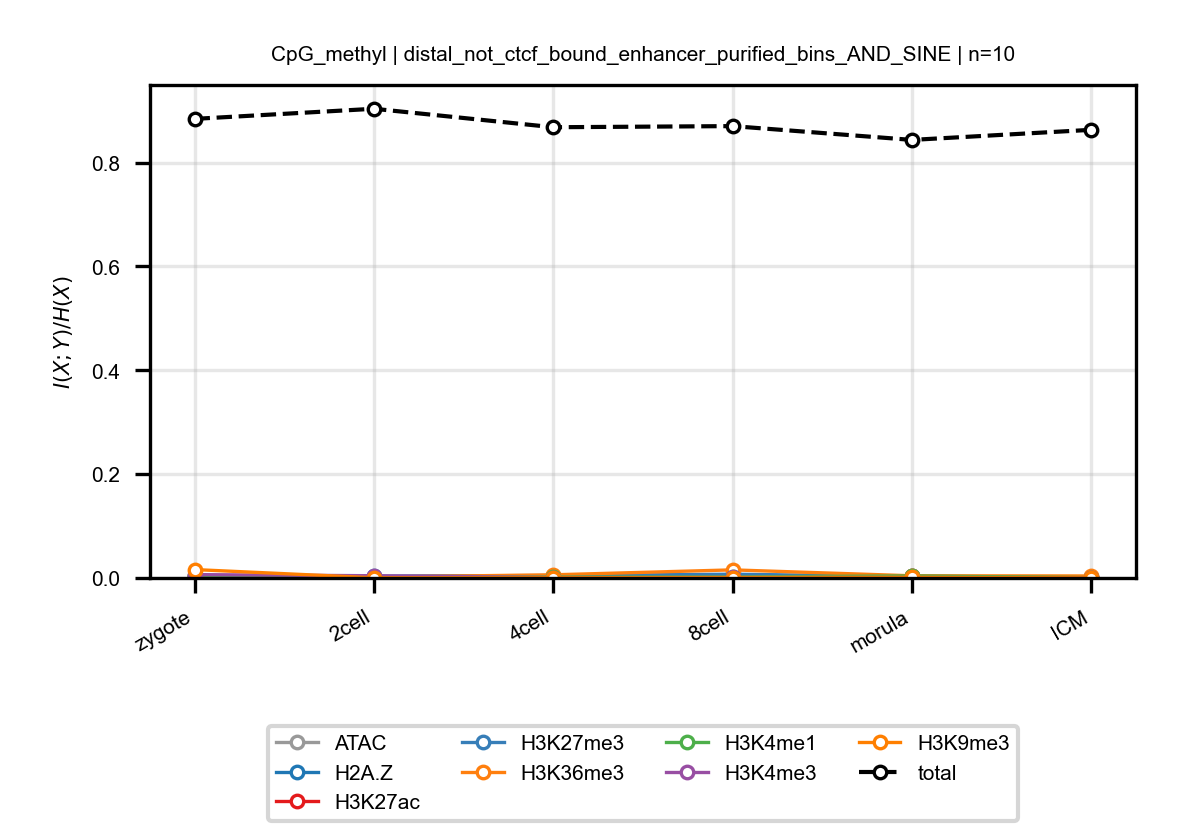

Values plotted in this chart, from the file beside it:
anchor, target, n_bins, stage, block, normalized_mi
CpG_methyl, ATAC, 10, zygote, distal_not_ctcf_bound_enhancer_purified_…, 0.003213
CpG_methyl, ATAC, 10, 2cell, distal_not_ctcf_bound_enhancer_purified_…, 0.001643
CpG_methyl, ATAC, 10, 4cell, distal_not_ctcf_bound_enhancer_purified_…, 0.001957
CpG_methyl, ATAC, 10, 8cell, distal_not_ctcf_bound_enhancer_purified_…, 0.002481
CpG_methyl, ATAC, 10, morula, distal_not_ctcf_bound_enhancer_purified_…, 0.002084
CpG_methyl, ATAC, 10, ICM, distal_not_ctcf_bound_enhancer_purified_…, 0.001059
CpG_methyl, H2A.Z, 10, zygote, distal_not_ctcf_bound_enhancer_purified_…, 0.0004353
CpG_methyl, H2A.Z, 10, 2cell, distal_not_ctcf_bound_enhancer_purified_…, 0.0007897
CpG_methyl, H2A.Z, 10, 4cell, distal_not_ctcf_bound_enhancer_purified_…, 0.00316
CpG_methyl, H2A.Z, 10, 8cell, distal_not_ctcf_bound_enhancer_purified_…, 0.0004571
CpG_methyl, H2A.Z, 10, morula, distal_not_ctcf_bound_enhancer_purified_…, 0.0005625
CpG_methyl, H2A.Z, 10, ICM, distal_not_ctcf_bound_enhancer_purified_…, 0.0003432
CpG_methyl, H3K27ac, 10, zygote, distal_not_ctcf_bound_enhancer_purified_…, 0.0004022
CpG_methyl, H3K27ac, 10, 2cell, distal_not_ctcf_bound_enhancer_purified_…, 0.002641
CpG_methyl, H3K27ac, 10, 4cell, distal_not_ctcf_bound_enhancer_purified_…, 0.003832
CpG_methyl, H3K27ac, 10, 8cell, distal_not_ctcf_bound_enhancer_purified_…, 0.003136
CpG_methyl, H3K27ac, 10, morula, distal_not_ctcf_bound_enhancer_purified_…, 0.003374
CpG_methyl, H3K27ac, 10, ICM, distal_not_ctcf_bound_enhancer_purified_…, 0.0005767
CpG_methyl, H3K27me3, 10, zygote, distal_not_ctcf_bound_enhancer_purified_…, 0.003778
CpG_methyl, H3K27me3, 10, 2cell, distal_not_ctcf_bound_enhancer_purified_…, 0.003593
CpG_methyl, H3K27me3, 10, 4cell, distal_not_ctcf_bound_enhancer_purified_…, 0.004744
CpG_methyl, H3K27me3, 10, 8cell, distal_not_ctcf_bound_enhancer_purified_…, 0.007236
CpG_methyl, H3K27me3, 10, morula, distal_not_ctcf_bound_enhancer_purified_…, 0.002919
CpG_methyl, H3K27me3, 10, ICM, distal_not_ctcf_bound_enhancer_purified_…, 0.001057
CpG_methyl, H3K36me3, 10, zygote, distal_not_ctcf_bound_enhancer_purified_…, 0.001475
CpG_methyl, H3K36me3, 10, 2cell, distal_not_ctcf_bound_enhancer_purified_…, 0.001836
CpG_methyl, H3K36me3, 10, 4cell, distal_not_ctcf_bound_enhancer_purified_…, 0.006072
CpG_methyl, H3K36me3, 10, 8cell, distal_not_ctcf_bound_enhancer_purified_…, 0.01559
CpG_methyl, H3K36me3, 10, morula, distal_not_ctcf_bound_enhancer_purified_…, 0.004211
CpG_methyl, H3K36me3, 10, ICM, distal_not_ctcf_bound_enhancer_purified_…, 0.003871
CpG_methyl, H3K4me1, 10, zygote, distal_not_ctcf_bound_enhancer_purified_…, 0.003563
CpG_methyl, H3K4me1, 10, 2cell, distal_not_ctcf_bound_enhancer_purified_…, 0.001579
CpG_methyl, H3K4me1, 10, 4cell, distal_not_ctcf_bound_enhancer_purified_…, 0.001556
CpG_methyl, H3K4me1, 10, 8cell, distal_not_ctcf_bound_enhancer_purified_…, 0.002185
CpG_methyl, H3K4me1, 10, morula, distal_not_ctcf_bound_enhancer_purified_…, 0.003855
CpG_methyl, H3K4me1, 10, ICM, distal_not_ctcf_bound_enhancer_purified_…, 0.00069
CpG_methyl, H3K4me3, 10, zygote, distal_not_ctcf_bound_enhancer_purified_…, 0.006488
CpG_methyl, H3K4me3, 10, 2cell, distal_not_ctcf_bound_enhancer_purified_…, 0.004275
CpG_methyl, H3K4me3, 10, 4cell, distal_not_ctcf_bound_enhancer_purified_…, 0.000717
CpG_methyl, H3K4me3, 10, 8cell, distal_not_ctcf_bound_enhancer_purified_…, 0.001021
CpG_methyl, H3K4me3, 10, morula, distal_not_ctcf_bound_enhancer_purified_…, 0.0007756
CpG_methyl, H3K4me3, 10, ICM, distal_not_ctcf_bound_enhancer_purified_…, 0.0005559
CpG_methyl, H3K9me3, 10, zygote, distal_not_ctcf_bound_enhancer_purified_…, 0.01619
CpG_methyl, H3K9me3, 10, 2cell, distal_not_ctcf_bound_enhancer_purified_…, 0.0003613
CpG_methyl, H3K9me3, 10, 4cell, distal_not_ctcf_bound_enhancer_purified_…, 0.0004052
CpG_methyl, H3K9me3, 10, 8cell, distal_not_ctcf_bound_enhancer_purified_…, 0.0007597
CpG_methyl, H3K9me3, 10, morula, distal_not_ctcf_bound_enhancer_purified_…, 0.001264
CpG_methyl, H3K9me3, 10, ICM, distal_not_ctcf_bound_enhancer_purified_…, 0.0002274
CpG_methyl, total, 10, zygote, distal_not_ctcf_bound_enhancer_purified_…, 0.8842
CpG_methyl, total, 10, 2cell, distal_not_ctcf_bound_enhancer_purified_…, 0.9037
CpG_methyl, total, 10, 4cell, distal_not_ctcf_bound_enhancer_purified_…, 0.8682
CpG_methyl, total, 10, 8cell, distal_not_ctcf_bound_enhancer_purified_…, 0.8703
CpG_methyl, total, 10, morula, distal_not_ctcf_bound_enhancer_purified_…, 0.8437
CpG_methyl, total, 10, ICM, distal_not_ctcf_bound_enhancer_purified_…, 0.8632
